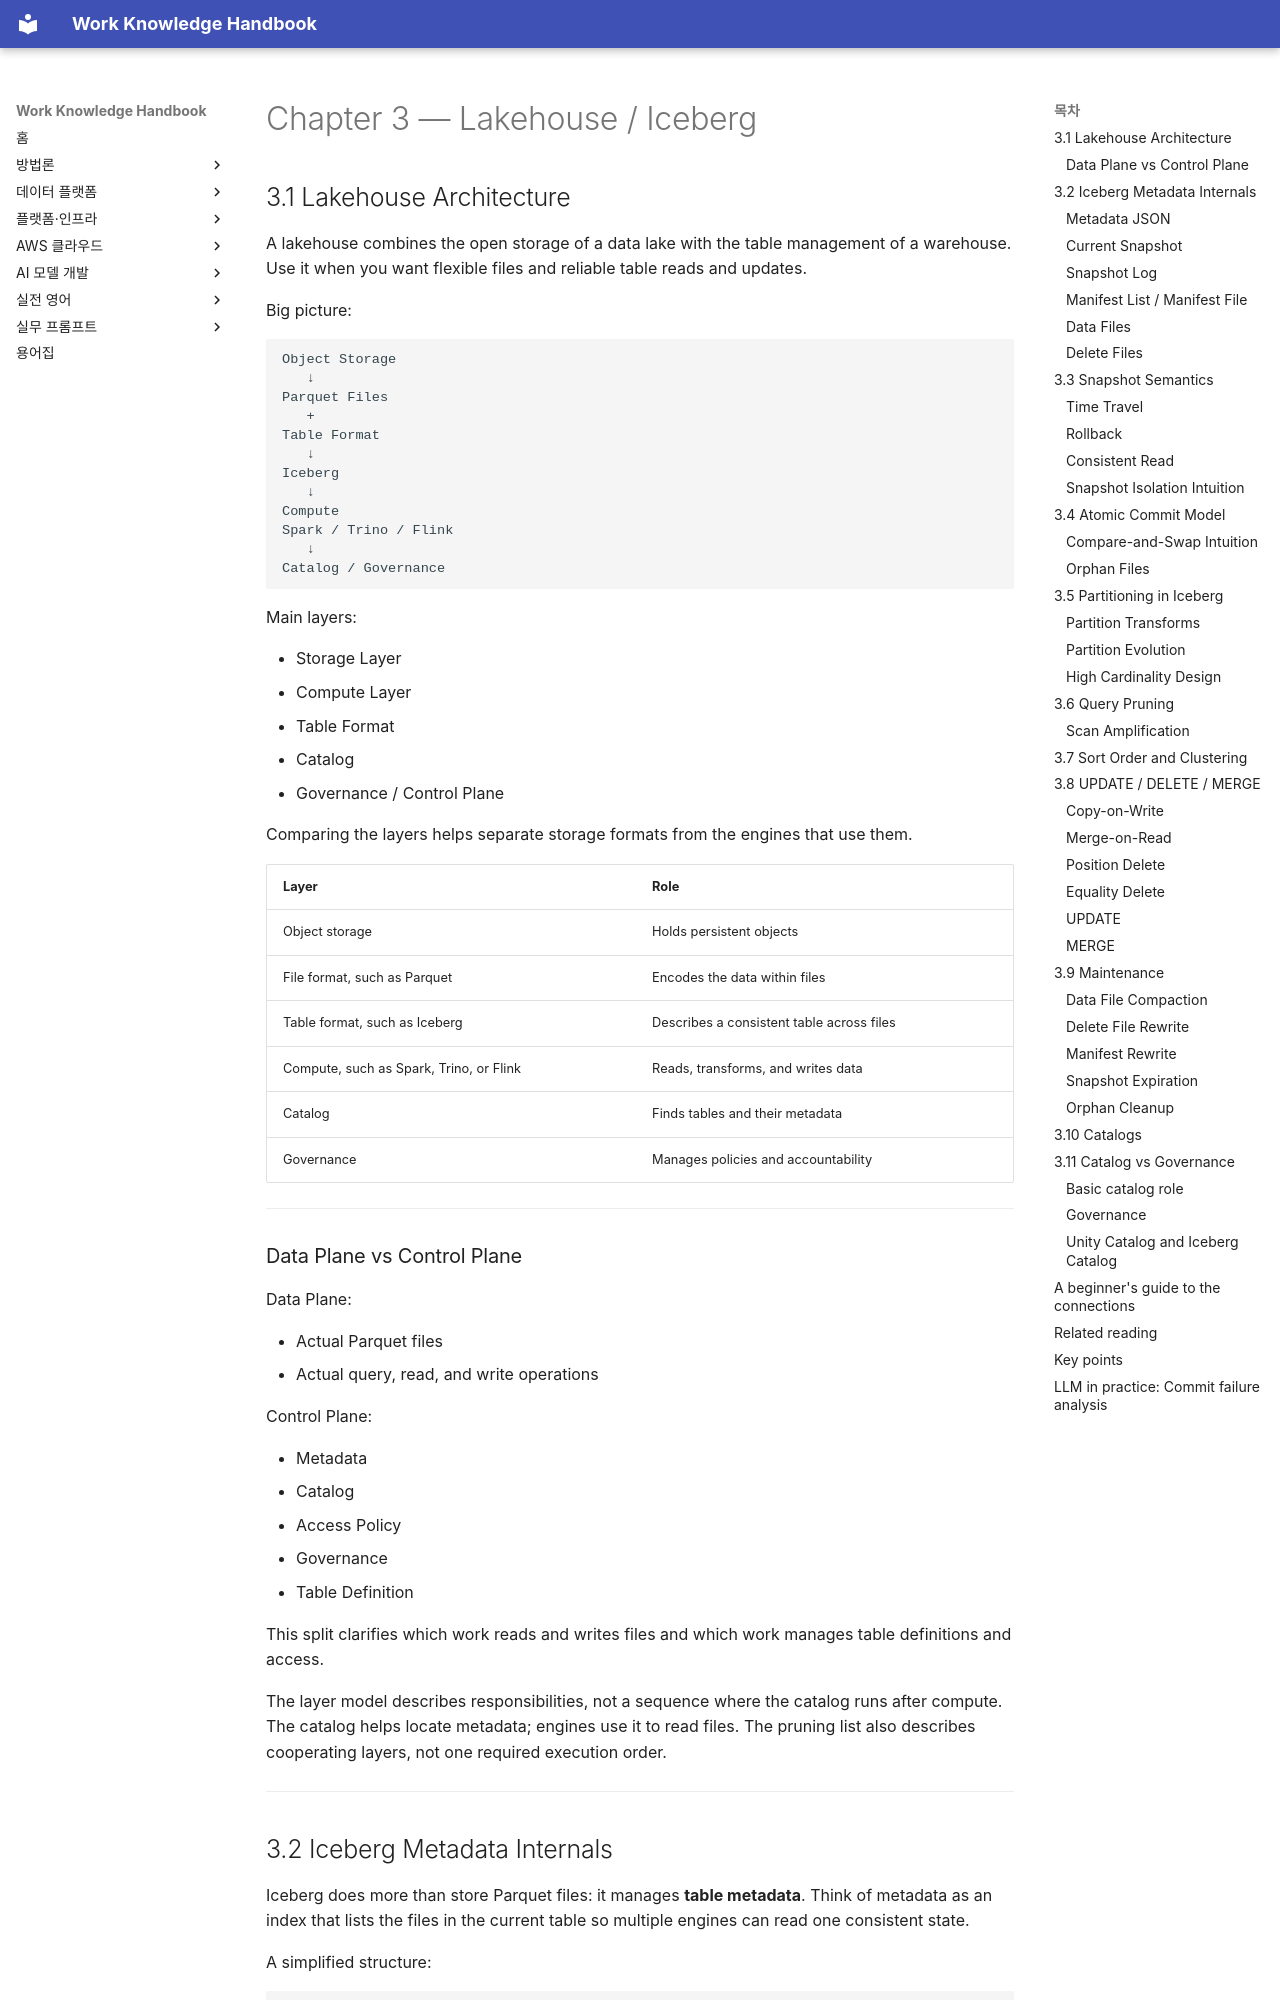

repository: nohdol97/work-handbook · page: en/data-platform/lakehouse-iceberg/index.html · generator: mkdocs

---
id: data-platform-lakehouse-iceberg
status: studied
last_updated: 2026-10-19
last_reviewed: 2026-10-19
knowledge_ids:
  - DPE-03-01
  - DPE-03-02
  - DPE-03-03
  - DPE-03-04
  - DPE-03-05
  - DPE-03-06
  - DPE-03-07
  - DPE-03-08
  - DPE-03-09
  - DPE-03-10
  - DPE-03-11
---

# Chapter 3 — Lakehouse / Iceberg

<!-- SOURCE CORE START -->

## 3.1 Lakehouse Architecture

A lakehouse combines the open storage of a data lake with the table management of a warehouse. Use it when you want flexible files and reliable table reads and updates.

Big picture:

```text
Object Storage
   ↓
Parquet Files
   +
Table Format
   ↓
Iceberg
   ↓
Compute
Spark / Trino / Flink
   ↓
Catalog / Governance
```

Main layers:

- Storage Layer
- Compute Layer
- Table Format
- Catalog
- Governance / Control Plane

Comparing the layers helps separate storage formats from the engines that use them.

| Layer | Role |
| --- | --- |
| Object storage | Holds persistent objects |
| File format, such as Parquet | Encodes the data within files |
| Table format, such as Iceberg | Describes a consistent table across files |
| Compute, such as Spark, Trino, or Flink | Reads, transforms, and writes data |
| Catalog | Finds tables and their metadata |
| Governance | Manages policies and accountability |

---

### Data Plane vs Control Plane

Data Plane:

- Actual Parquet files
- Actual query, read, and write operations

Control Plane:

- Metadata
- Catalog
- Access Policy
- Governance
- Table Definition

This split clarifies which work reads and writes files and which work manages table definitions and access.

The layer model describes responsibilities, not a sequence where the catalog runs after compute. The catalog helps locate metadata; engines use it to read files. The pruning list also describes cooperating layers, not one required execution order.

---
